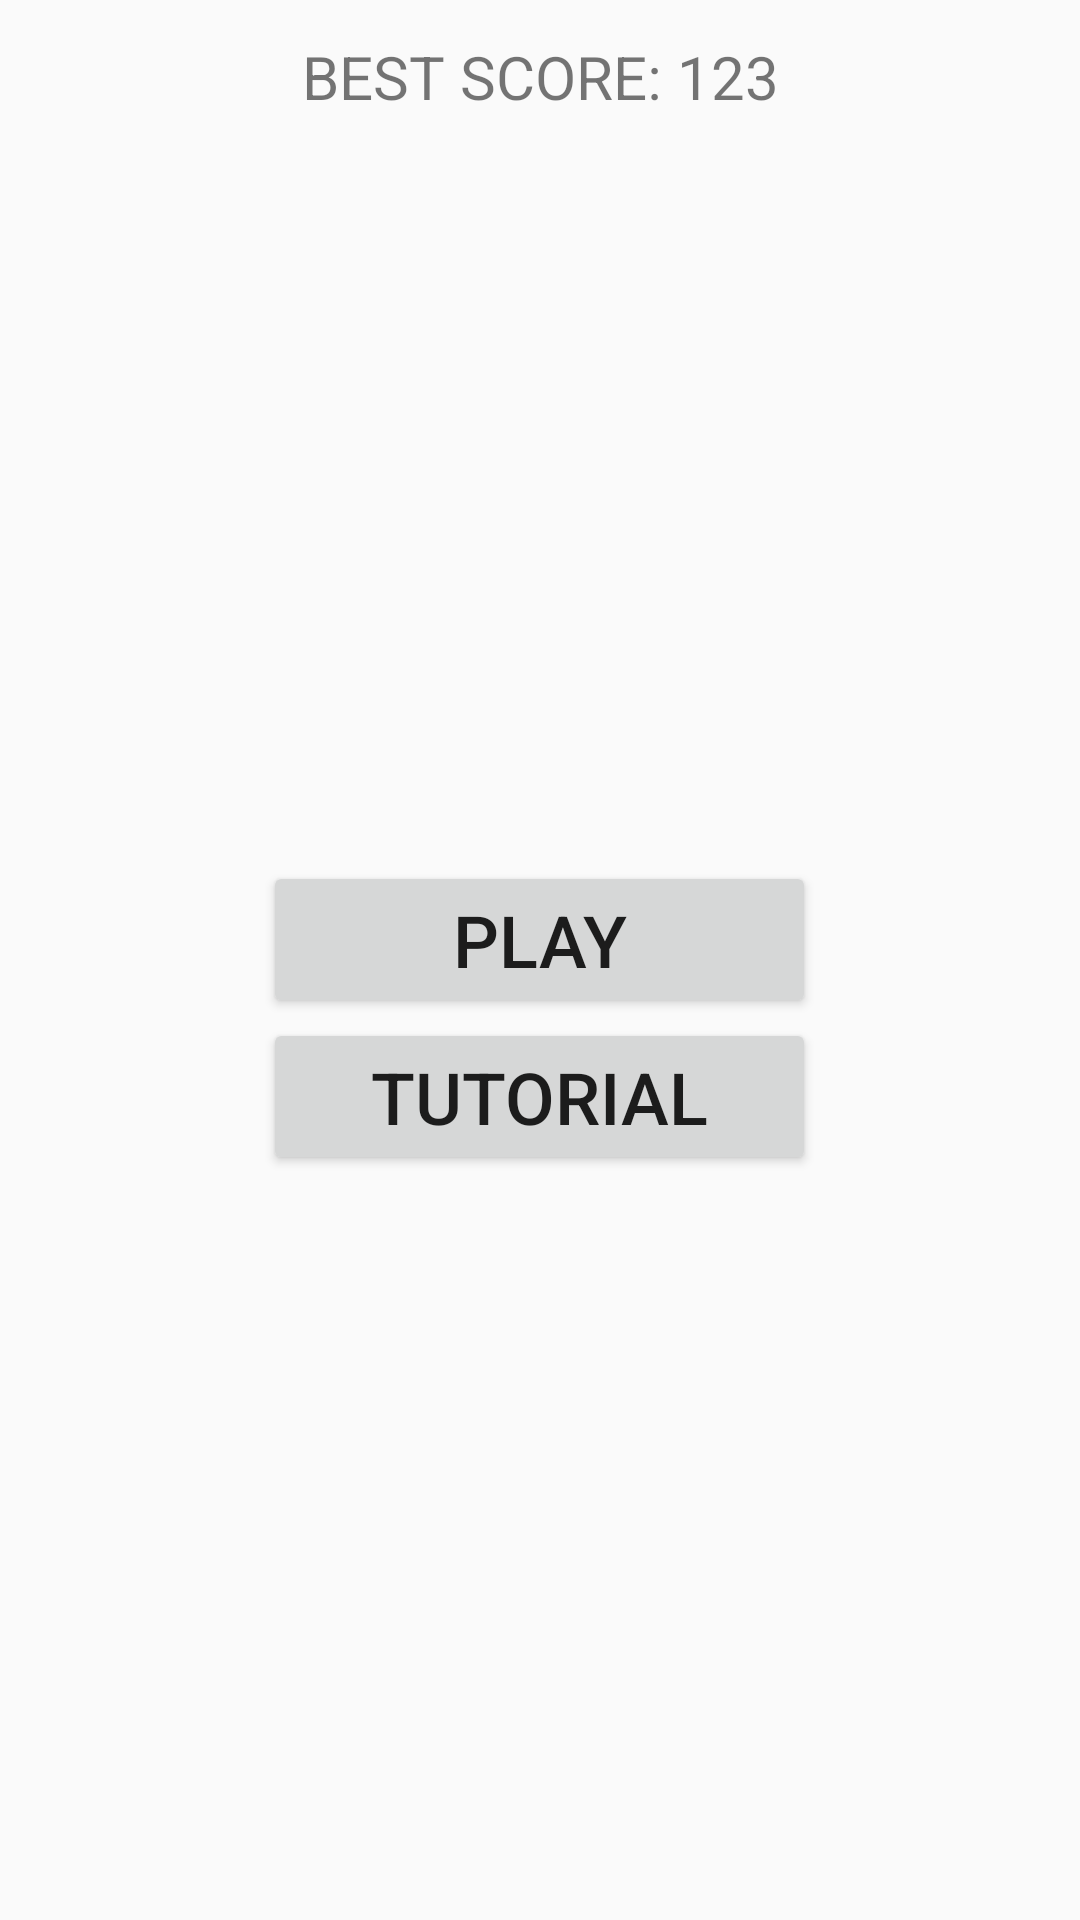

Reconstruct the res/layout file that produces this screen, plus the resources it refers to.
<!-- AndroidManifest.xml: application theme AppTheme -->
<!-- res/layout/fragment_launcher.xml -->
<?xml version="1.0" encoding="utf-8"?>
<LinearLayout
    xmlns:android="http://schemas.android.com/apk/res/android"
    xmlns:tools="http://schemas.android.com/tools"
    android:layout_width="match_parent"
    android:layout_height="match_parent"
    android:orientation="vertical">

    <TextView
        android:id="@+id/textView"
        android:layout_width="match_parent"
        android:layout_height="wrap_content"
        android:gravity="center"
        android:paddingTop="12dp"
        android:text="BEST SCORE: 123"
        android:textAllCaps="true"
        android:textSize="@dimen/launcher_record_size"/>

    <FrameLayout
        android:layout_width="match_parent"
        android:layout_height="0dp"
        android:layout_weight="1">

        <LinearLayout
            android:layout_width="wrap_content"
            android:layout_height="wrap_content"
            android:layout_gravity="center"
            android:orientation="vertical">

            <Button
                android:id="@+id/play"
                android:layout_width="match_parent"
                android:layout_height="wrap_content"
                android:gravity="center"
                android:paddingLeft="@dimen/launcher_button_padding"
                android:paddingRight="@dimen/launcher_button_padding"
                android:text="@string/play_button_title"
                android:textAllCaps="true"
                android:textSize="@dimen/launcher_button_size"/>

            <Button
                android:id="@+id/tutorial"
                android:layout_width="match_parent"
                android:layout_height="wrap_content"
                android:gravity="center"
                android:paddingLeft="@dimen/launcher_button_padding"
                android:paddingRight="@dimen/launcher_button_padding"
                android:text="@string/tutorial_button_title"
                android:textAllCaps="true"
                android:textSize="@dimen/launcher_button_size"/>
        </LinearLayout>

    </FrameLayout>
</LinearLayout>
<!-- resources referenced by this layout -->
<resources>
  <dimen name="launcher_button_padding">36dp</dimen>
  <dimen name="launcher_button_size">24sp</dimen>
  <dimen name="launcher_record_size">20sp</dimen>
  <string name="play_button_title">play</string>
  <string name="tutorial_button_title">tutorial</string>
  <style name="AppTheme" parent="Theme.AppCompat.Light.DarkActionBar">
          
          <item name="colorPrimary">@color/colorPrimary</item>
          <item name="colorPrimaryDark">@color/colorPrimaryDark</item>
          <item name="colorAccent">@color/colorAccent</item>
      </style>
  <!-- not gathered from this repository: default colours our renderer supplied (Android Studio template values) -->
  <color name="colorPrimary">#FF6200EE</color>
  <color name="colorPrimaryDark">#FF3700B3</color>
  <color name="colorAccent">#FF03DAC5</color>
</resources>
